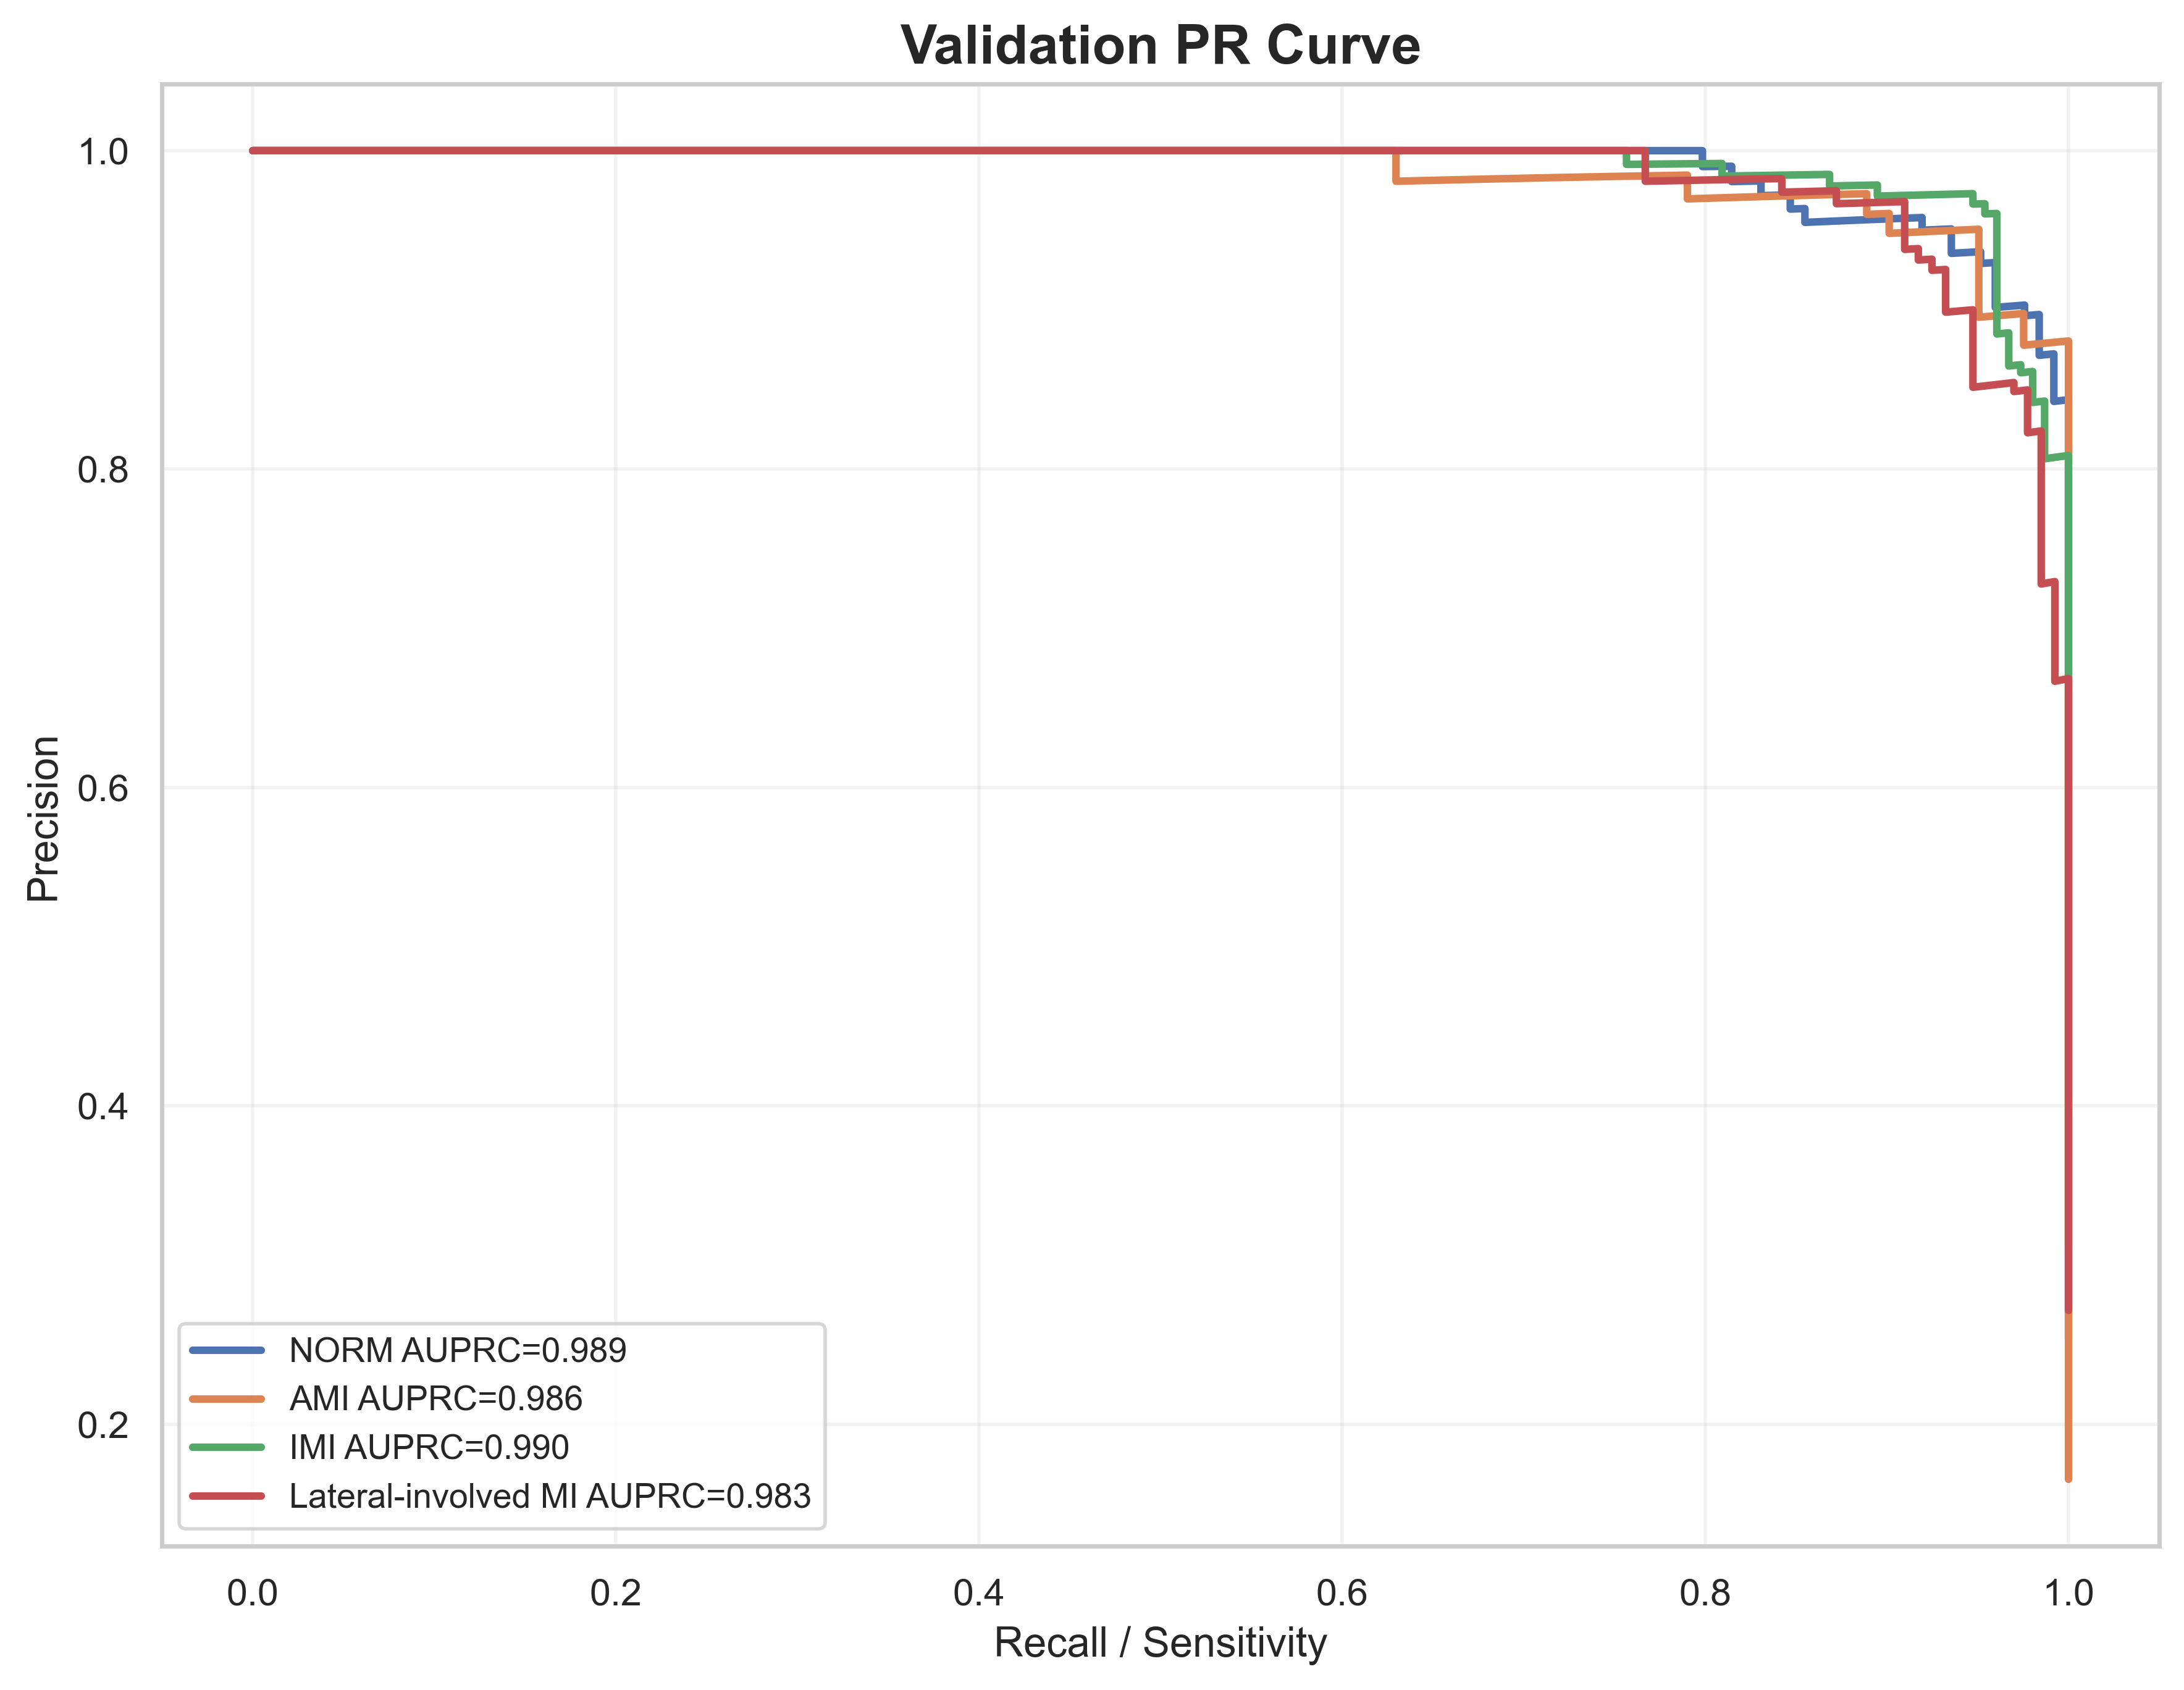

The table this chart was drawn from, first rows:
label, recall, precision, auprc
NORM, 1.0, 0.2531, 0.9889
NORM, 1.0, 0.2536, 0.9889
NORM, 1.0, 0.2541, 0.9889
NORM, 1.0, 0.2546, 0.9889
NORM, 1.0, 0.2551, 0.9889
NORM, 1.0, 0.2557, 0.9889
NORM, 1.0, 0.2562, 0.9889
NORM, 1.0, 0.2567, 0.9889
NORM, 1.0, 0.2573, 0.9889
NORM, 1.0, 0.2578, 0.9889
NORM, 1.0, 0.2583, 0.9889
NORM, 1.0, 0.2589, 0.9889
NORM, 1.0, 0.2594, 0.9889
NORM, 1.0, 0.26, 0.9889
NORM, 1.0, 0.2605, 0.9889
NORM, 1.0, 0.2611, 0.9889
NORM, 1.0, 0.2616, 0.9889
NORM, 1.0, 0.2622, 0.9889
NORM, 1.0, 0.2627, 0.9889
NORM, 1.0, 0.2633, 0.9889
NORM, 1.0, 0.2638, 0.9889
NORM, 1.0, 0.2644, 0.9889
NORM, 1.0, 0.265, 0.9889
NORM, 1.0, 0.2655, 0.9889
NORM, 1.0, 0.2661, 0.9889
NORM, 1.0, 0.2667, 0.9889
NORM, 1.0, 0.2672, 0.9889
NORM, 1.0, 0.2678, 0.9889
NORM, 1.0, 0.2684, 0.9889
NORM, 1.0, 0.269, 0.9889
NORM, 1.0, 0.2696, 0.9889
NORM, 1.0, 0.2702, 0.9889
NORM, 1.0, 0.2707, 0.9889
NORM, 1.0, 0.2713, 0.9889
NORM, 1.0, 0.2719, 0.9889
NORM, 1.0, 0.2725, 0.9889
NORM, 1.0, 0.2731, 0.9889
NORM, 1.0, 0.2737, 0.9889
NORM, 1.0, 0.2743, 0.9889
NORM, 1.0, 0.2749, 0.9889
NORM, 1.0, 0.2756, 0.9889
NORM, 1.0, 0.2762, 0.9889
NORM, 1.0, 0.2768, 0.9889
NORM, 1.0, 0.2774, 0.9889
NORM, 1.0, 0.278, 0.9889
NORM, 1.0, 0.2787, 0.9889
NORM, 1.0, 0.2793, 0.9889
NORM, 1.0, 0.2799, 0.9889
NORM, 1.0, 0.2805, 0.9889
NORM, 1.0, 0.2812, 0.9889
NORM, 1.0, 0.2818, 0.9889
NORM, 1.0, 0.2825, 0.9889
NORM, 1.0, 0.2831, 0.9889
NORM, 1.0, 0.2838, 0.9889
NORM, 1.0, 0.2844, 0.9889
NORM, 1.0, 0.2851, 0.9889
NORM, 1.0, 0.2857, 0.9889
NORM, 1.0, 0.2864, 0.9889
NORM, 1.0, 0.287, 0.9889
NORM, 1.0, 0.2877, 0.9889
... 1,904 more rows
